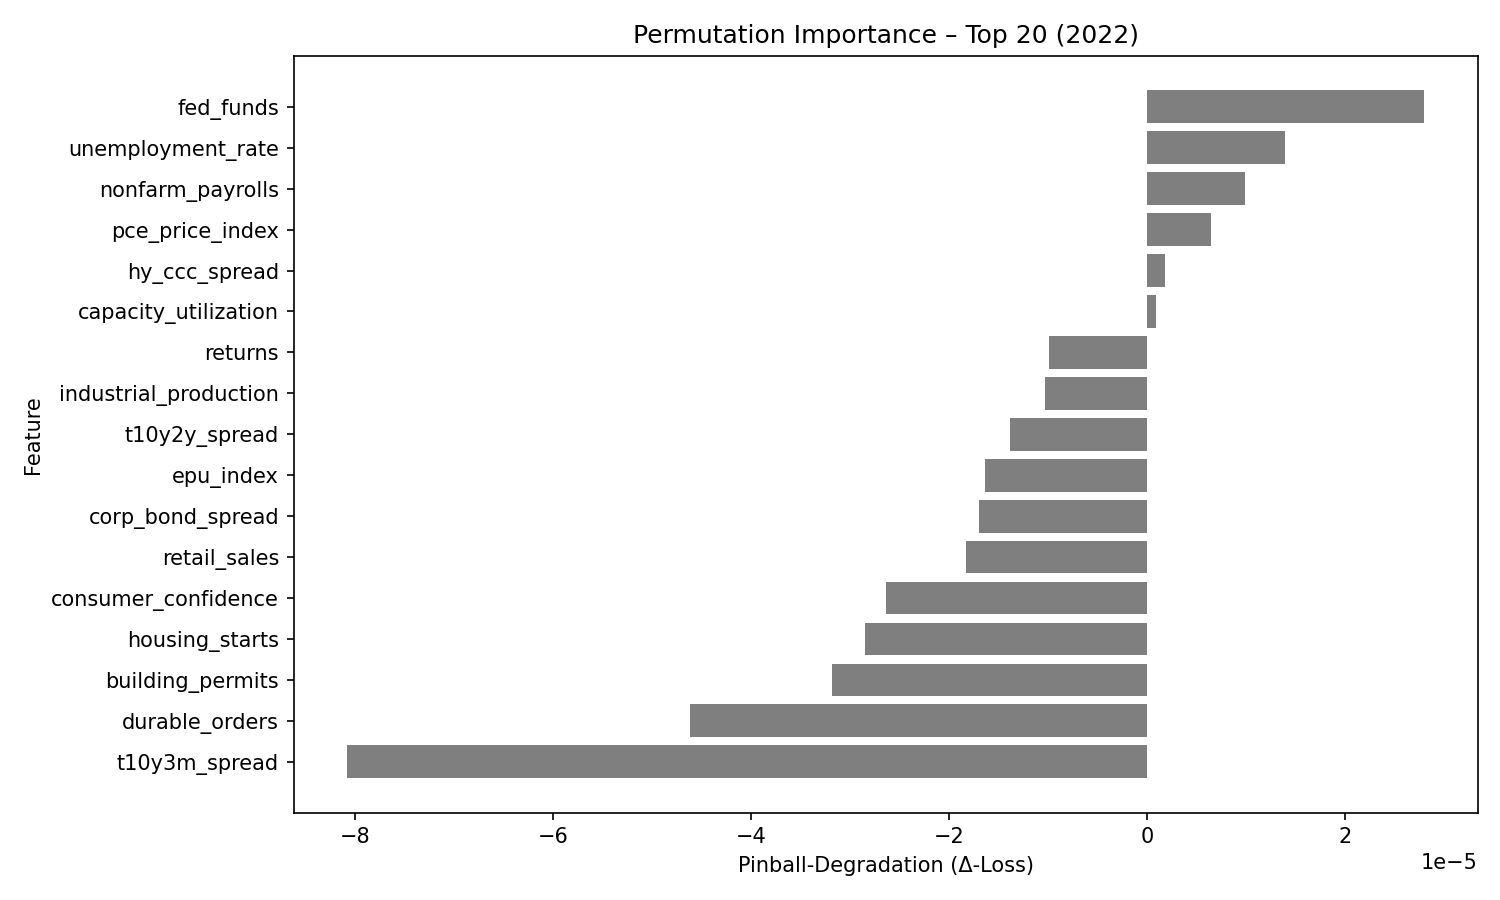

Source data for this figure (header and first rows):
feature, pinball_degradation
fed_funds, 2.7962029e-05
unemployment_rate, 1.3955636e-05
nonfarm_payrolls, 9.948853e-06
pce_price_index, 6.4719934e-06
hy_ccc_spread, 1.7853454e-06
capacity_utilization, 9.036157e-07
returns, -9.92557e-06
industrial_production, -1.0298332e-05
t10y2y_spread, -1.3822457e-05
epu_index, -1.6373815e-05
corp_bond_spread, -1.6965438e-05
retail_sales, -1.8274179e-05
consumer_confidence, -2.6357826e-05
housing_starts, -2.8530252e-05
building_permits, -3.17964e-05
durable_orders, -4.616659e-05
t10y3m_spread, -8.078024e-05
